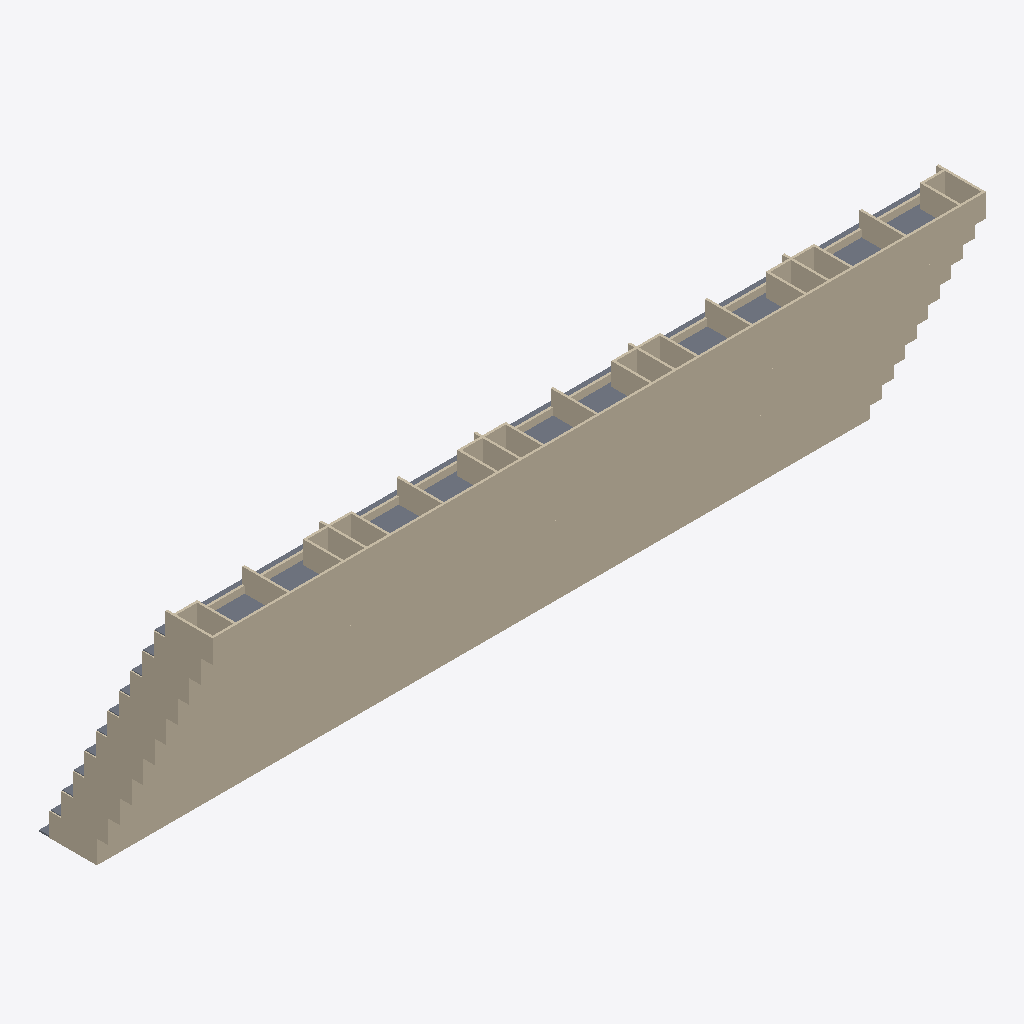
Isometric view of an IFC building model (IFC-SPF (STEP), schema IFC4, length unit metre), seen from the south-west, elements coloured by IFC class: 58 walls (beige), 12 slabs (grey).
Extent 100.3 m × 22.6 m × 33.1 m (x, y, z). Storeys (1): My Storey at 0.00 m. Elements (440): 418 IfcWall, 22 IfcSlab.

HEADER;
FILE_DESCRIPTION(('ViewDefinition[DesignTransferView]'),'2;1');
FILE_NAME('predio_parametrico.ifc','2026-08-04T15:53:40-03:00',(''),(''),'IfcOpenShell 0.8.6-alpha260726','Bonsai 0.8.6-alpha260726-8deefe4','Nobody');
FILE_SCHEMA(('IFC4'));
ENDSEC;
DATA;
#1=IFCPROJECT('2IvSoKlwn1GvJJ0LWELnMR',$,'My Project',$,$,$,$,(#10,#22),#5);
#27=IFCSITE('2A_m6Kp1jEYhyl3QdyaOFp',$,'My Site',$,$,#50,$,$,$,$,$,$,$,$);
#33=IFCBUILDING('0BNnFOffX6lwnt6vJaEWwX',$,'My Building',$,$,#56,$,$,$,$,$,$);
#39=IFCBUILDINGSTOREY('2U5ht9fgjBrfkYVEo_hWqP',$,'My Storey',$,$,#62,$,$,$,$);
#50138=IFCWALL('14zIVmqi9BHfqFMR67f9kJ',$,'Wall',$,$,#66621,#50156,$,$);
#46772=IFCWALL('09Kk__ohPEw9WL8SIeb1wB',$,'Wall',$,$,#66493,#46790,$,$);
#49390=IFCWALL('04qRKe9Zv6MOhkaqC9fh9L',$,'Wall',$,$,#66525,#49408,$,$);
#48642=IFCWALL('2lq9b_5sj7GOcSuTdYQpsE',$,'Wall',$,$,#66557,#48660,$,$);
#47894=IFCWALL('2NSZvSnTHCu9H4ig0ZAPhY',$,'Wall',$,$,#66749,#47912,$,$);
#47146=IFCWALL('0oSSN408z8NA4zykKfRQos',$,'Wall',$,$,#66717,#47164,$,$);
#49764=IFCWALL('3KSRpFBVT3LuoL$ClKDqyo',$,'Wall',$,$,#66781,#49782,$,$);
#42042=IFCWALL('3cZbkj0Y91phSo57GYiyrj',$,'Wall',$,$,#63948,#42060,$,$);
#49016=IFCWALL('14t3$9VubE_vkqt6NEiI7h',$,'Wall',$,$,#66685,#49034,$,$);
#48268=IFCWALL('0nVsz6XuvEfhZ7tx48XQd2',$,'Wall',$,$,#66653,#48286,$,$);
#47520=IFCWALL('37DZWIVYj4Tuq2gOIveBsk',$,'Wall',$,$,#66589,#47538,$,$);
#41057=IFCSLAB('1yj9vuWlr449hBeeK7mMNy',$,'Slab',$,$,#73998,#41117,$,.FLOOR.);
#41121=IFCSLAB('2svcBjvjf0k9PFI8Q2apY9',$,'Slab',$,$,#74003,#41179,$,.FLOOR.);
#42658=IFCWALL('3uBjdhzY1AVQ5wjzb3EkdO',$,'Wall',$,$,#64442,#42676,$,$);
#42680=IFCWALL('1x42MyoBn8xO3fIQWGeNc1',$,'Wall',$,$,#63929,#42698,$,$);
#42636=IFCWALL('29anWHS4jBYArcuv$cdggq',$,'Wall',$,$,#64410,#42654,$,$);
#42702=IFCWALL('3DrZ$SVQL6IhCPYDBtO5La',$,'Wall',$,$,#64474,#42720,$,$);
#42614=IFCWALL('26D$FcyVv1i9a49rG_0kw$',$,'Wall',$,$,#64378,#42632,$,$);
#42526=IFCWALL('1yrVulT6PE_wQEZb2SrDIF',$,'Wall',$,$,#64250,#42544,$,$);
#42548=IFCWALL('3cfLaxa1X5ePx7dM$IqKqK',$,'Wall',$,$,#64282,#42566,$,$);
#42570=IFCWALL('1cd1qczY1249qc6Fn42O1d',$,'Wall',$,$,#64314,#42588,$,$);
#42592=IFCWALL('09lCc67bXFH8vr44Saz1HR',$,'Wall',$,$,#64346,#42610,$,$);
#42746=IFCWALL('2rkegbFC141QgudzHGEQdO',$,'Wall',$,$,#64538,#42764,$,$);
#42724=IFCWALL('1evIzDgb10f8ID1YcL$N8M',$,'Wall',$,$,#64506,#42742,$,$);
#45298=IFCWALL('2nLyEw2552NQQj5nObJFTu',$,'Wall',$,$,#72252,#45316,$,$);
#41734=IFCWALL('3$ru6SLML2H8CmHLD_DMcI',$,'Wall',$,$,#67760,#41752,$,$);
#46244=IFCWALL('2pr$_Z6UL4Me2jc_IMfQaB',$,'Wall',$,$,#73400,#46262,$,$);
#44264=IFCWALL('2wHoTILbb7uP9R808Jqm5r',$,'Wall',$,$,#70976,#44282,$,$);
#43340=IFCWALL('3loHdkpbXDP97Dj7eZs6ry',$,'Wall',$,$,#69828,#43358,$,$);
#43846=IFCWALL('0AgCmhDZL9R9qSfuKrFb$1',$,'Wall',$,$,#50464,#43864,$,$);
#42834=IFCWALL('3W5re3WrvDNPFe7Cl$mKco',$,'Wall',$,$,#51624,#42852,$,$);
#41404=IFCWALL('11dbHEdYP0Ewsk7huKoRhl',$,'Wall',$,$,#51499,#41422,$,$);
#45738=IFCWALL('1coMwIX910bgTrxCS__CiW',$,'Wall',$,$,#50964,#45756,$,$);
#44748=IFCWALL('2tr5qGiJf6MOHdTeAWEj26',$,'Wall',$,$,#51709,#44766,$,$);
#46002=IFCWALL('2YXh81Jpf1g8bVhpGUTUya',$,'Wall',$,$,#50664,#46020,$,$);
#41426=IFCWALL('3a95MMFf90RRypjP11TfY$',$,'Wall',$,$,#51604,#41444,$,$);
#45034=IFCWALL('35_PkjAWT3hhGbFO4y3Was',$,'Wall',$,$,#50949,#45052,$,$);
#43978=IFCWALL('0JxQmKHiP729_sEBaMDyqO',$,'Wall',$,$,#50609,#43996,$,$);
#43098=IFCWALL('1uvATg_kj4Vxx4JChx7Fpy',$,'Wall',$,$,#51534,#43116,$,$);
#43648=IFCWALL('3iPv0JdUD5bw4o79VC40nK',$,'Wall',$,$,#70276,#43666,$,$);
#42394=IFCWALL('3s6OVYZj5EqAORUFcjOtjb',$,'Wall',$,$,#68712,#42412,$,$);
#46618=IFCWALL('0VZF1_9df7X8IyzUap$9PM',$,'Wall',$,$,#73880,#46636,$,$);
#45606=IFCWALL('3dqfbEfHf8LQCZ7qikImo5',$,'Wall',$,$,#72668,#45624,$,$);
#44638=IFCWALL('2I0QRZGd1FTuKZNJkqXmUh',$,'Wall',$,$,#71488,#44656,$,$);
#50028=IFCWALL('2RWaH9fIz2sgQcxXQ8vZG3',$,'Wall',$,$,#51389,#50046,$,$);
#50006=IFCWALL('1ICoK1hNvAjg8RT4JCVqle',$,'Wall',$,$,#50684,#50024,$,$);
#50050=IFCWALL('1WLZ4rGB99O8VoQSnwIHA0',$,'Wall',$,$,#51779,#50068,$,$);
#50116=IFCWALL('0TW1bjQnD0IRlrc6Eb43Ga',$,'Wall',$,$,#51029,#50134,$,$);
#50270=IFCWALL('2zUNgTHRj8vhrDJ6I$FdCQ',$,'Wall',$,$,#55963,#50288,$,$);
#50292=IFCWALL('2tzSlTPIrEmhuOkTu5Yvi0',$,'Wall',$,$,#56073,#50310,$,$);
#50204=IFCWALL('0MzQPjaqv9mvDZkS1NTKSW',$,'Wall',$,$,#56088,#50222,$,$);
#50226=IFCWALL('0DhnT29h5778eCr4Fe3nzv',$,'Wall',$,$,#56368,#50244,$,$);
#50248=IFCWALL('2tNDoaGejFRRsUY8iXeYe5',$,'Wall',$,$,#56058,#50266,$,$);
#50182=IFCWALL('0CKPJBSwvE2QdnxuasfzhG',$,'Wall',$,$,#56153,#50200,$,$);
#50314=IFCWALL('2XikkJj$v6LfUkgXxUWgFm',$,'Wall',$,$,#56063,#50332,$,$);
#50336=IFCWALL('3vnw3PDYbF$9mFnC$oOeJJ',$,'Wall',$,$,#56248,#50354,$,$);
#50358=IFCWALL('0fIWE8yXr4NfWp6i$2yN34',$,'Wall',$,$,#56158,#50376,$,$);
#50160=IFCWALL('1lXdVVpuX1JuMxAtheLFHG',$,'Wall',$,$,#56243,#50178,$,$);
#50072=IFCWALL('0osAifxDH1$hRYQh66QOM1',$,'Wall',$,$,#50999,#50090,$,$);
#50094=IFCWALL('0b3gXzWJnBy8gg$tqf2MZF',$,'Wall',$,$,#69064,#50112,$,$);
#40995=IFCSLAB('3wW6Yq03b1MBM9oNTqUXAm',$,'Slab',$,$,#73993,#41053,$,.FLOOR.);
#40113=IFCSLAB('24LLl_G1f1LOjFDbpLssgX',$,'Slab',$,$,#73923,#40171,$,.FLOOR.);
#40365=IFCSLAB('0oPVH2PkT5OOCZi_40uz9s',$,'Slab',$,$,#73943,#40423,$,.FLOOR.);
#39861=IFCSLAB('3HpLl1vqHBWwTDHrt$d3Bz',$,'Slab',$,$,#73903,#39919,$,.FLOOR.);
#40617=IFCSLAB('0hQdL3x1n2ge32tUC_r3o4',$,'Slab',$,$,#73963,#40675,$,.FLOOR.);
#40869=IFCSLAB('33eg2IZvb3dBw0edN4JmsS',$,'Slab',$,$,#73983,#40927,$,.FLOOR.);
#39987=IFCSLAB('3inY5TfBT2uwYu0fbiC9n8',$,'Slab',$,$,#73913,#40045,$,.FLOOR.);
#40239=IFCSLAB('3mUTfMnIj6sfSd9z_J6nCW',$,'Slab',$,$,#73933,#40297,$,.FLOOR.);
#40491=IFCSLAB('3Ra87KG5rFE86J27DYCUOa',$,'Slab',$,$,#73953,#40549,$,.FLOOR.);
#40743=IFCSLAB('1f25noMMvEpxDuLnLpKJNw',$,'Slab',$,$,#73973,#40801,$,.FLOOR.);
ENDSEC;
